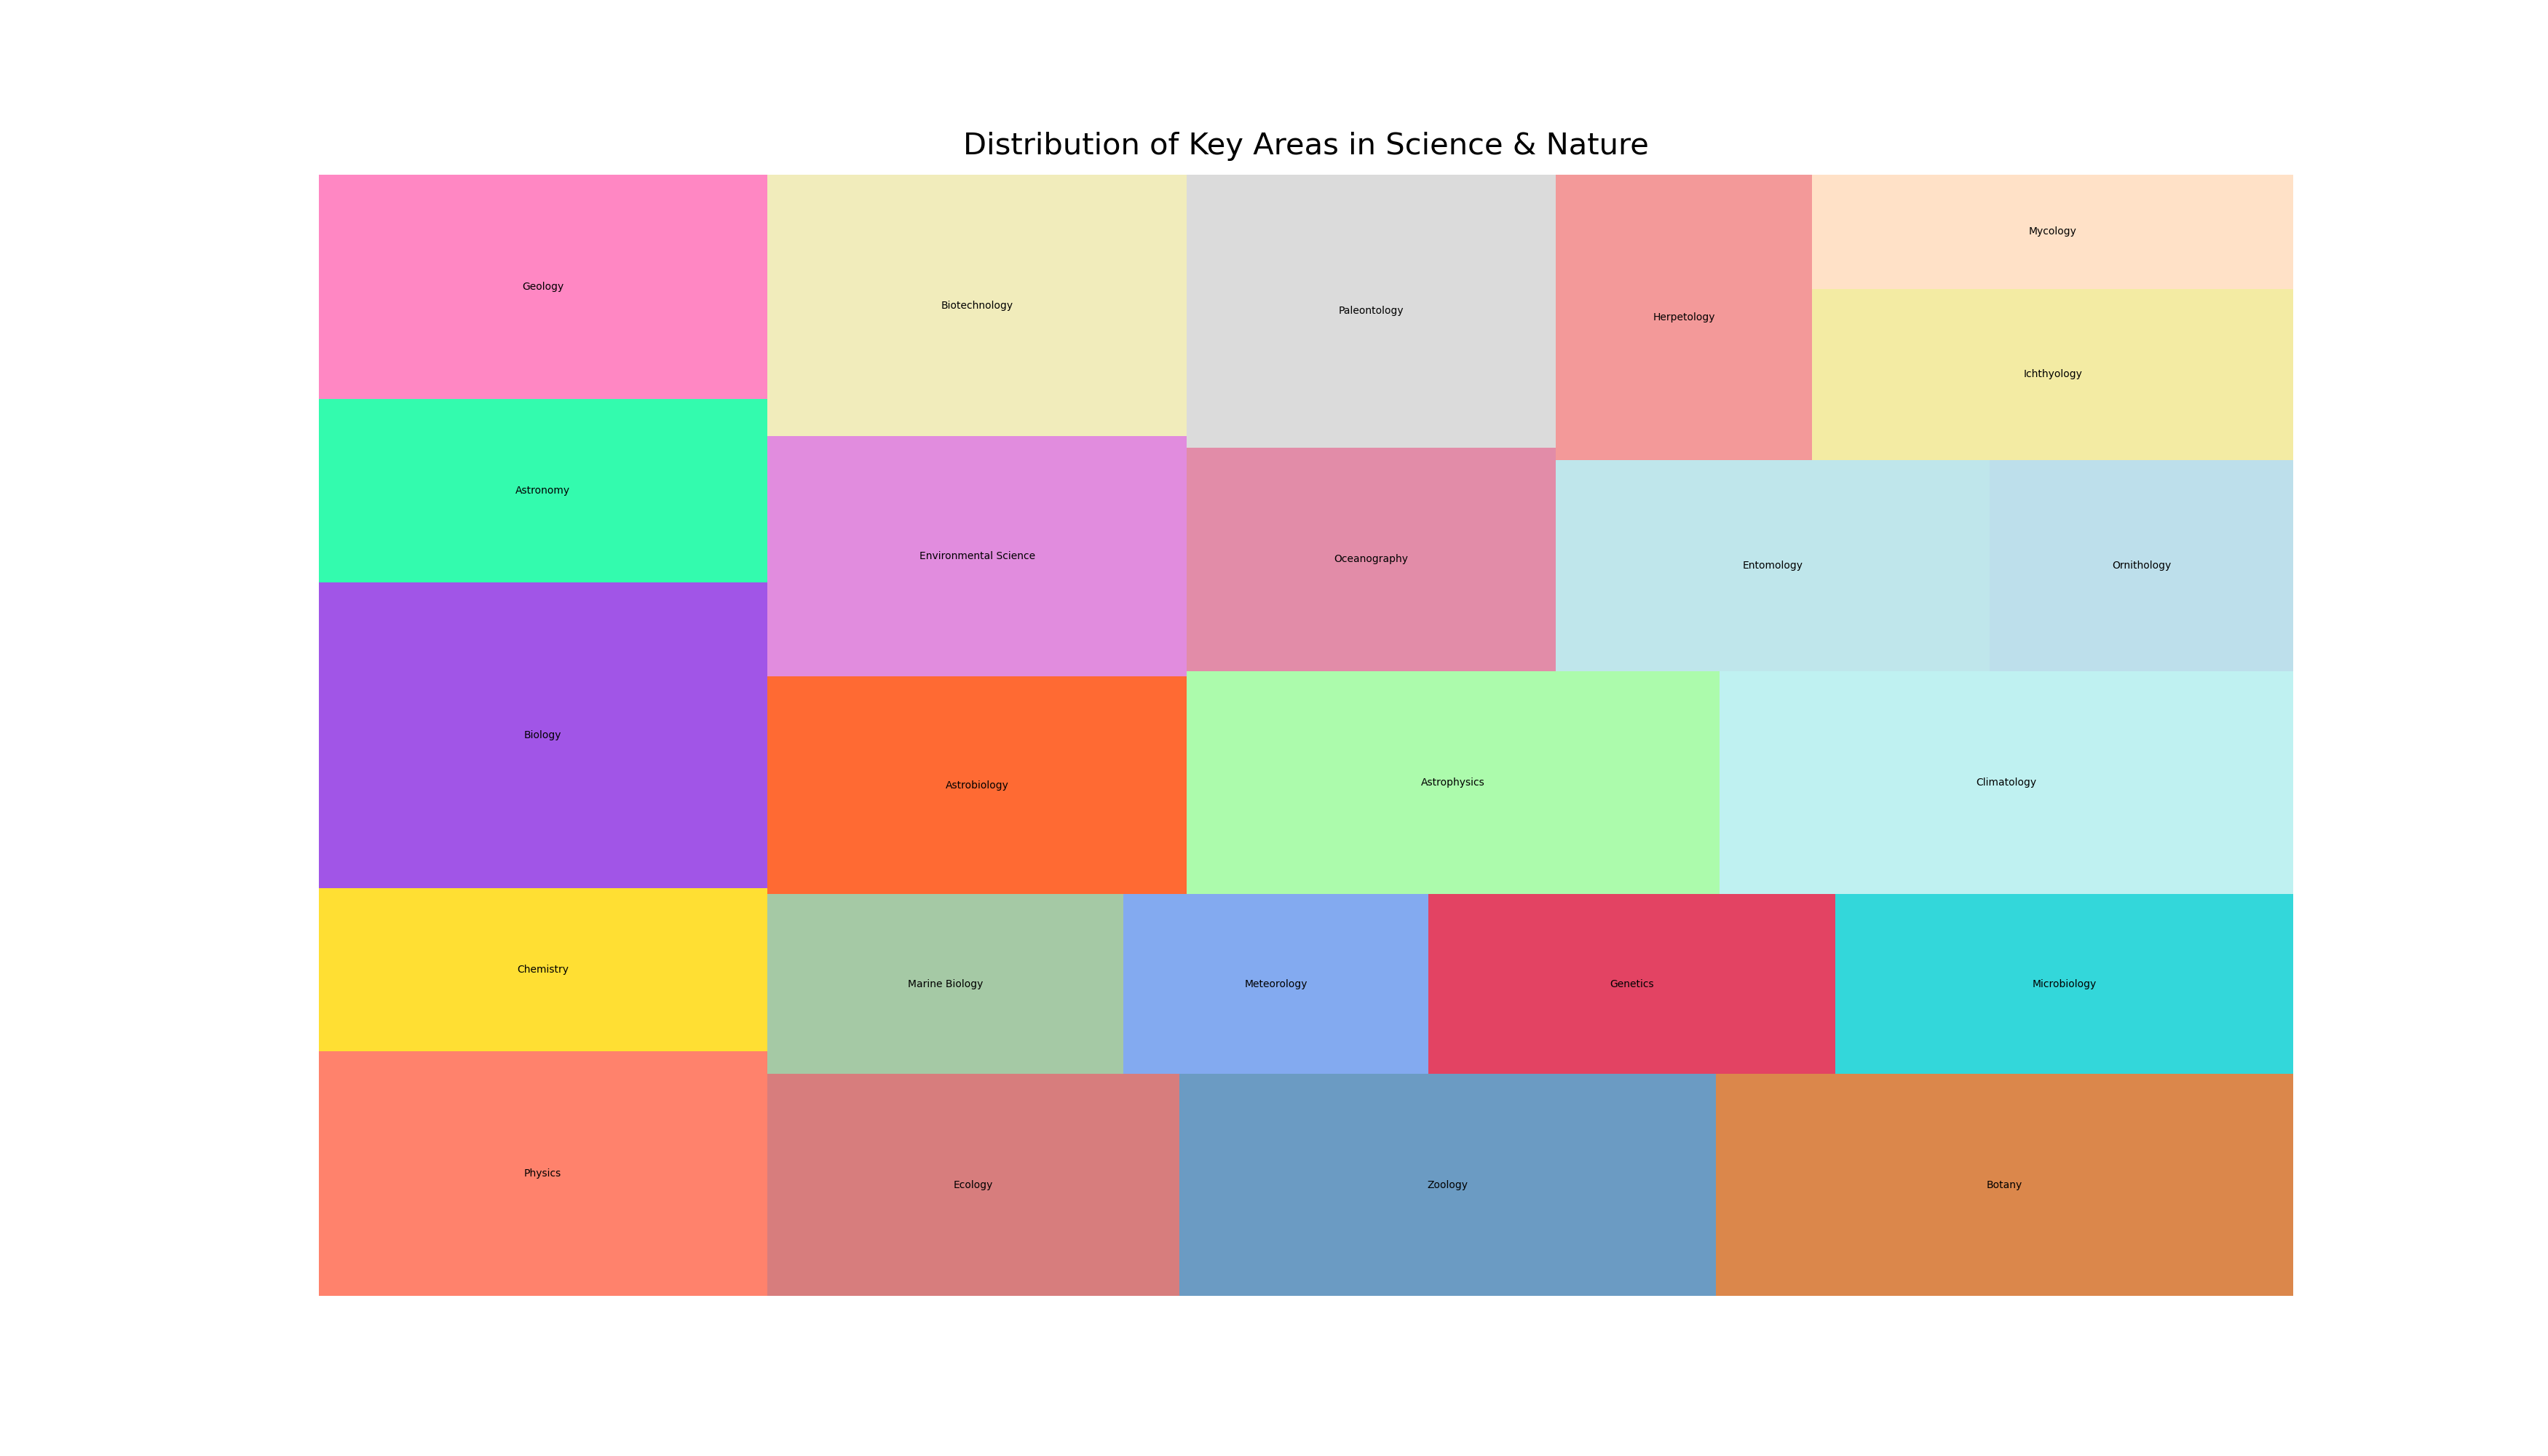

This figure's Python source:

import seaborn as sns
import pandas as pd
import matplotlib.pyplot as plt
import squarify

# Create a data frame with diversified data
df = pd.DataFrame({
    'category': ['Science & Nature'] * 24,
    'sub_category': ['Physics', 'Chemistry', 'Biology', 'Astronomy', 'Geology', 
                     'Ecology', 'Zoology', 'Botany', 'Marine Biology', 'Meteorology', 
                     'Genetics', 'Microbiology', 'Astrobiology', 'Environmental Science', 
                     'Biotechnology', 'Astrophysics', 'Climatology', 'Oceanography', 
                     'Paleontology', 'Entomology', 'Ornithology', 'Herpetology', 
                     'Ichthyology', 'Mycology'],
    'value': [1200, 800, 1500, 900, 1100, 1000, 1300, 1400, 700, 600, 
              800, 900, 1000, 1100, 1200, 1300, 1400, 900, 1100, 1000, 
              700, 800, 900, 600]
})

# Create a new color list
colors = ['#FF6347', '#FFD700', '#8A2BE2', '#00FA9A', '#FF69B4', 
          '#CD5C5C', '#4682B4', '#D2691E', '#8FBC8F', '#6495ED', 
          '#DC143C', '#00CED1', '#FF4500', '#DA70D6', '#EEE8AA', 
          '#98FB98', '#AFEEEE', '#DB7093', '#D3D3D3', '#B0E0E6', 
          '#ADD8E6', '#F08080', '#F0E68C', '#FFDAB9']

# Plot
plt.figure(figsize=(35, 20))
squarify.plot(sizes=df['value'], label=df['sub_category'], color=colors, alpha=.8)
plt.title('Distribution of Key Areas in Science & Nature', fontsize=30, pad=20)
plt.axis('off')
plt.show()
